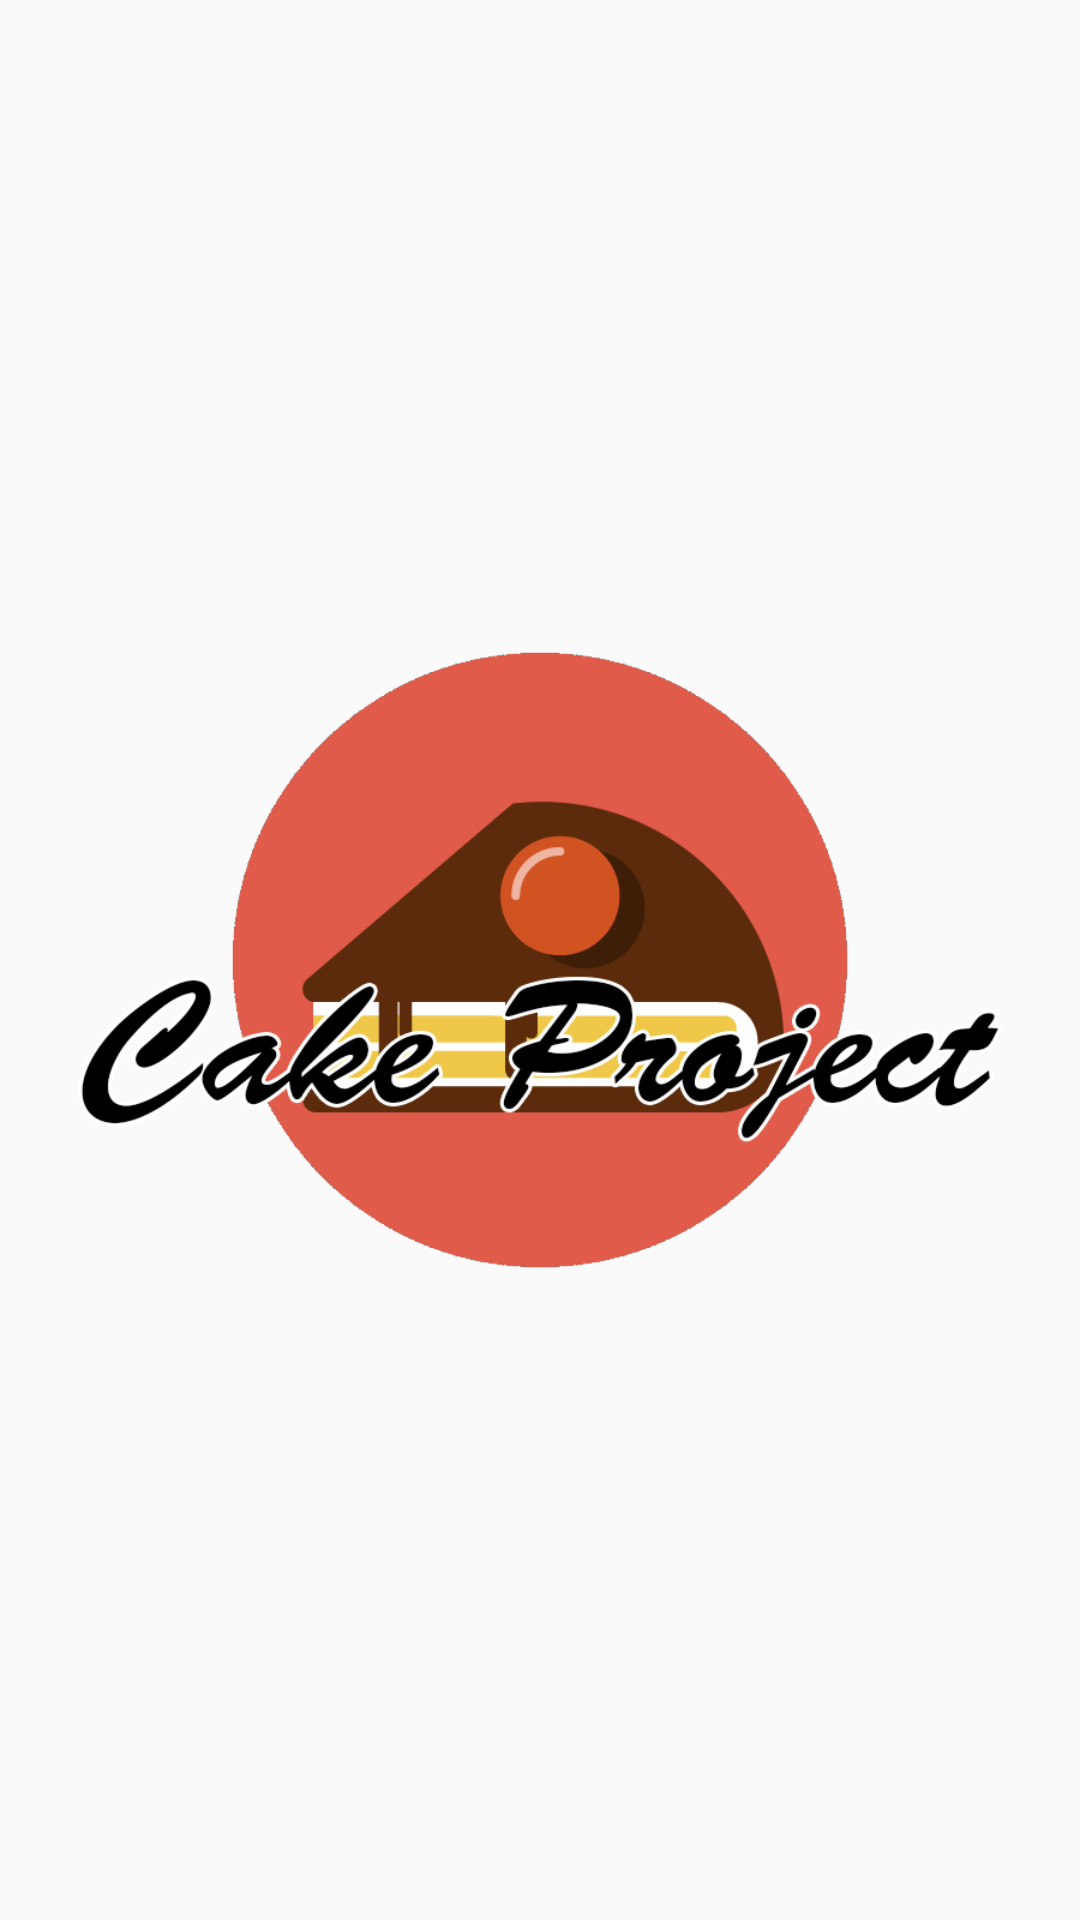

Here is an Android app screen rendered from its layout file. Give the layout XML and the strings, colors and styles it references.
<!-- AndroidManifest.xml: application theme AppTheme -->
<!-- res/layout/logo.xml -->
<?xml version="1.0" encoding="utf-8"?>
<ImageView xmlns:android="http://schemas.android.com/apk/res/android"
    android:layout_width="match_parent"
    android:layout_height="0px"
    android:layout_gravity="center"
    android:layout_weight="1"
    android:gravity="center"
    android:src="@drawable/logo" />
<!-- resources referenced by this layout -->
<resources>
  <!-- drawable logo: png bitmap (drawable-hdpi, 64884 bytes) -->
  <style name="AppTheme" parent="AppTheme.Base">
          
          
      </style>
  <style name="AppTheme.Base" parent="Theme.AppCompat.Light.NoActionBar">
          <item name="colorPrimary">@color/primary</item>
          <item name="colorPrimaryDark">@color/primary_dark</item>
          <item name="colorAccent">@color/accent</item>
          <item name="android:windowNoTitle">true</item>
          <item name="windowActionBar">false</item>
      </style>
  <color name="primary">#FF5722</color>
  <color name="primary_dark">#E64A19</color>
  <color name="accent">#009688</color>
</resources>
